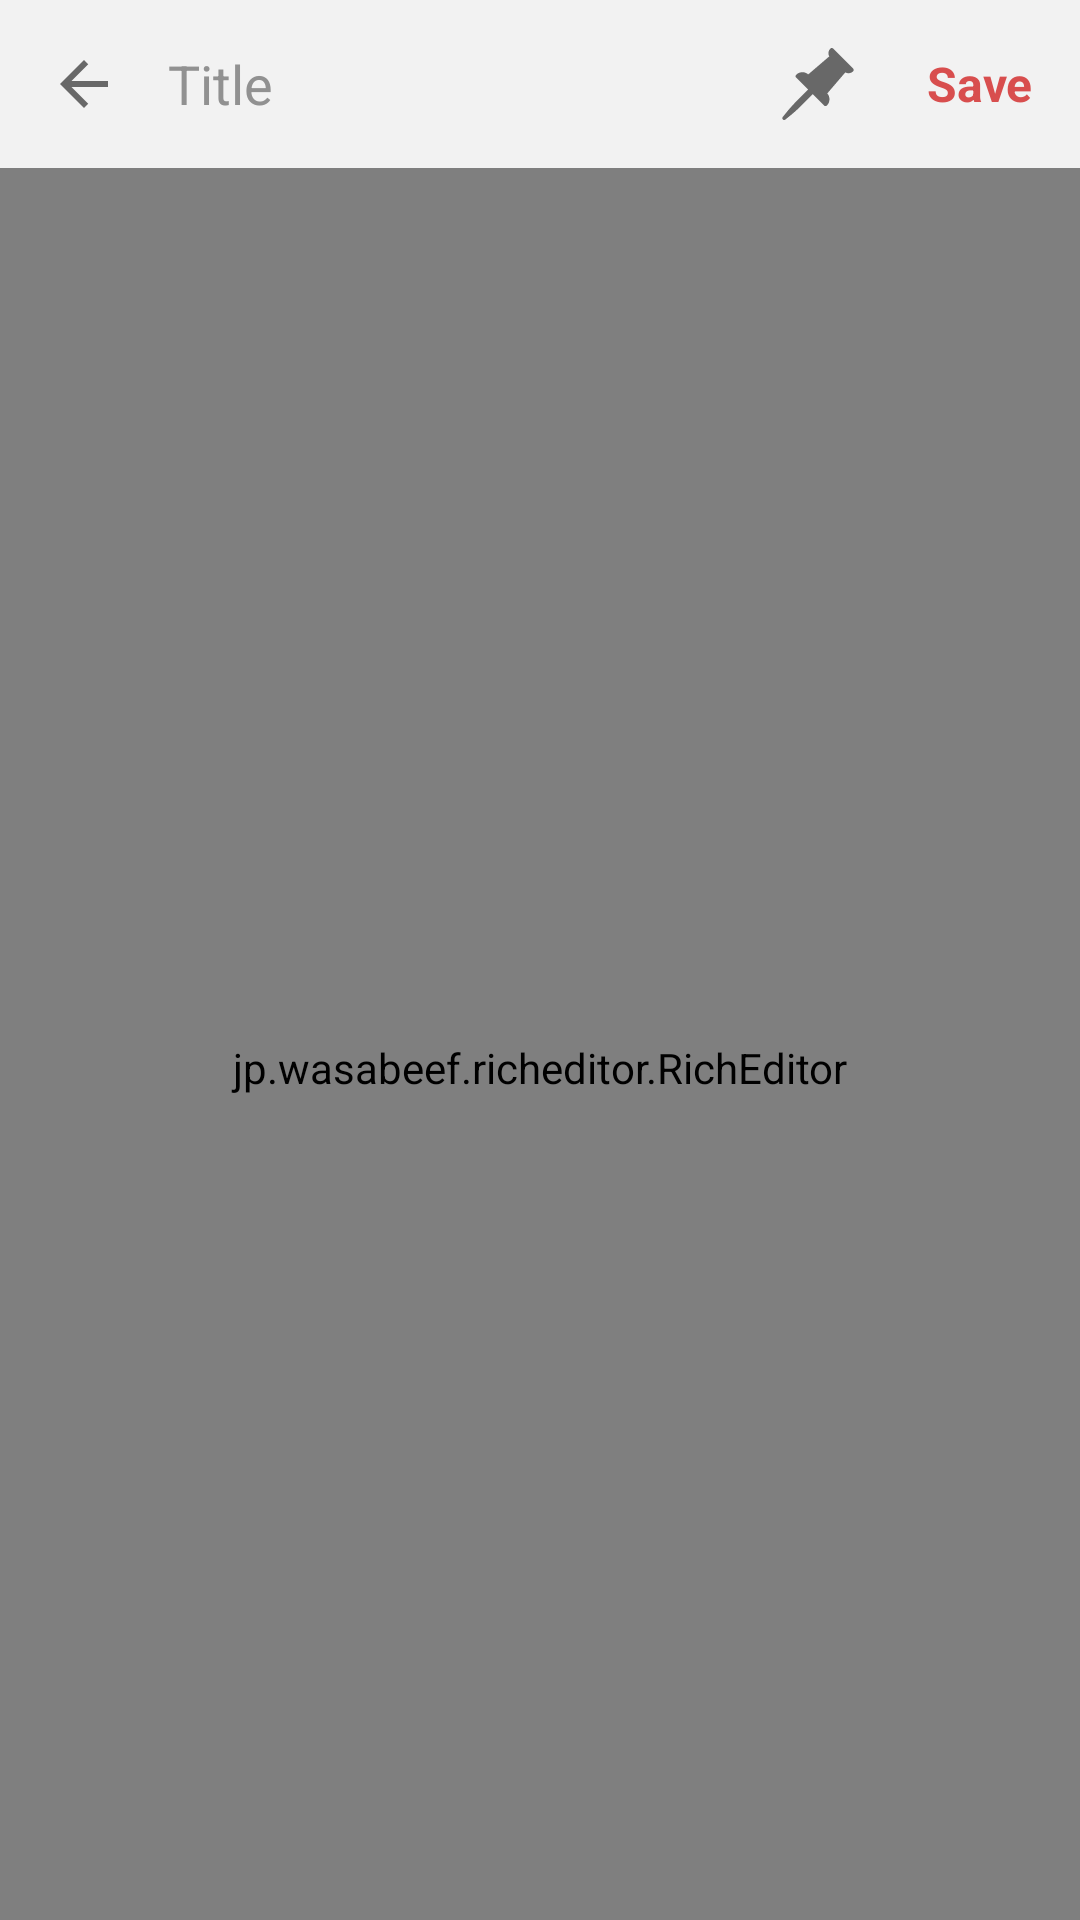

The Android layout XML behind this screen, and the referenced resources:
<!-- AndroidManifest.xml: application theme Theme.MyNotes -->
<!-- res/layout/screen_add_note.xml -->
<?xml version="1.0" encoding="utf-8"?>
<androidx.constraintlayout.widget.ConstraintLayout xmlns:android="http://schemas.android.com/apk/res/android"
    xmlns:app="http://schemas.android.com/apk/res-auto"
    xmlns:tools="http://schemas.android.com/tools"
    android:layout_width="match_parent"
    android:layout_height="match_parent"
    android:background="@color/colorBackground"
    tools:context=".ui.screen.AddNoteScreen">

    <com.google.android.material.appbar.AppBarLayout
        android:id="@+id/appBar"
        android:layout_width="match_parent"
        android:layout_height="?android:actionBarSize"
        app:layout_constraintTop_toTopOf="parent">

        <androidx.appcompat.widget.LinearLayoutCompat
            android:layout_width="match_parent"
            android:layout_height="match_parent"
            android:background="@color/colorBackground">

            <ImageView
                android:id="@+id/buttonBack"
                android:layout_width="wrap_content"
                android:layout_height="wrap_content"
                android:layout_gravity="center"
                android:layout_margin="8dp"
                android:background="?android:selectableItemBackgroundBorderless"
                android:padding="8dp"
                android:src="@drawable/ic_baseline_arrow_back_24" />

            <androidx.appcompat.widget.AppCompatEditText
                android:id="@+id/editTitle"
                android:layout_width="0dp"
                android:layout_height="match_parent"
                android:layout_weight="1"
                android:focusable="true"
                android:focusableInTouchMode="true"
                android:background="@android:color/transparent"
                android:hint="Title"
                android:maxLength="24"
                android:singleLine="true"
                android:textColor="@color/black"
                android:textColorHint="#919191" />

            <ImageView
                android:id="@+id/buttonPin"
                android:layout_width="wrap_content"
                android:layout_height="wrap_content"
                android:layout_margin="8dp"
                android:background="?android:selectableItemBackgroundBorderless"
                android:padding="8dp"
                android:src="@drawable/ic_pin" />

            <TextView
                android:id="@+id/buttonSave"
                android:layout_width="wrap_content"
                android:layout_height="wrap_content"
                android:layout_gravity="center"
                android:layout_marginEnd="8dp"
                android:background="?android:selectableItemBackgroundBorderless"
                android:gravity="center"
                android:padding="8dp"
                android:text="Save"
                android:textColor="@color/colorRed"
                android:textSize="16sp"
                android:textStyle="bold" />

        </androidx.appcompat.widget.LinearLayoutCompat>
    </com.google.android.material.appbar.AppBarLayout>

    <jp.wasabeef.richeditor.RichEditor
        android:id="@+id/editor"
        android:layout_width="match_parent"
        android:layout_height="0dp"
        android:background="@color/white"
        android:paddingHorizontal="16dp"
        android:paddingTop="16dp"
        app:layout_constraintBottom_toTopOf="@id/bottonLine"
        app:layout_constraintLeft_toLeftOf="parent"
        app:layout_constraintRight_toRightOf="parent"
        app:layout_constraintTop_toBottomOf="@id/appBar" />


    <androidx.appcompat.widget.LinearLayoutCompat
        android:id="@+id/bottonLine"
        android:layout_width="match_parent"
        android:layout_height="?android:actionBarSize"
        android:background="@drawable/bg_bottom_appbar"
        android:visibility="gone"
        app:layout_constraintBottom_toBottomOf="parent">

        <ImageView
            android:id="@+id/buttonTextStyleBold"
            android:layout_width="0dp"
            android:layout_height="match_parent"
            android:layout_marginVertical="4dp"
            android:layout_weight="1"
            android:background="?android:selectableItemBackgroundBorderless"
            android:padding="8dp"
            android:src="@drawable/ic_bold_format" />

        <ImageView
            android:id="@+id/buttonTextStyleItalic"
            android:layout_width="0dp"
            android:layout_height="match_parent"
            android:layout_marginVertical="4dp"
            android:layout_weight="1"
            android:background="?android:selectableItemBackgroundBorderless"
            android:padding="8dp"
            android:src="@drawable/ic_italic_format" />

        <ImageView
            android:id="@+id/buttonTextStyleunderline"
            android:layout_width="0dp"
            android:layout_height="match_parent"
            android:layout_marginVertical="4dp"
            android:layout_weight="1"
            android:background="?android:selectableItemBackgroundBorderless"
            android:padding="8dp"
            android:src="@drawable/ic_underline_format" />

        <ImageView
            android:id="@+id/buttonStrikeThrough"
            android:layout_width="0dp"
            android:layout_height="match_parent"
            android:layout_marginVertical="4dp"
            android:layout_weight="1"
            android:background="?android:selectableItemBackgroundBorderless"
            android:padding="8dp"
            android:src="@drawable/ic_baseline_strikethrough_s_24" />

        <ImageView
            android:id="@+id/buttonColorPicker"
            android:layout_width="0dp"
            android:layout_height="match_parent"
            android:layout_marginVertical="4dp"
            android:layout_weight="1"
            android:background="?android:selectableItemBackgroundBorderless"
            android:padding="8dp"
            android:src="@drawable/ic_color_picker" />

        <ImageView
            android:id="@+id/buttonBackgroundText"
            android:layout_width="0dp"
            android:layout_height="match_parent"
            android:layout_marginVertical="4dp"
            android:layout_weight="1"
            android:background="?android:selectableItemBackgroundBorderless"
            android:padding="8dp"
            android:src="@drawable/ic_text_bacground" />

        <ImageView
            android:id="@+id/buttonUndo"
            android:layout_width="0dp"
            android:layout_height="match_parent"
            android:layout_marginVertical="4dp"
            android:layout_weight="1"
            android:background="?android:selectableItemBackgroundBorderless"
            android:padding="8dp"
            android:src="@drawable/ic_baseline_undo_24" />

        <ImageView
            android:id="@+id/buttonRedo"
            android:layout_width="0dp"
            android:layout_height="match_parent"
            android:layout_marginVertical="4dp"
            android:layout_weight="1"
            android:background="?android:selectableItemBackgroundBorderless"
            android:padding="8dp"
            android:src="@drawable/ic_baseline_redo_24" />

    </androidx.appcompat.widget.LinearLayoutCompat>
</androidx.constraintlayout.widget.ConstraintLayout>
<!-- resources referenced by this layout -->
<resources>
  <color name="black">#FF000000</color>
  <color name="colorBackground">#F2F2F2</color>
  <color name="colorRed">#D84E4E</color>
  <color name="white">#FFFFFFFF</color>
  <!-- drawable ic_baseline_arrow_back_24 (drawable) -->
  <vector xmlns:android="http://schemas.android.com/apk/res/android"
      android:width="24dp"
      android:height="24dp"
      android:viewportWidth="24"
      android:viewportHeight="24"
      android:tint="@color/colorItem"
      android:autoMirrored="true">
    <path
        android:fillColor="@android:color/white"
        android:pathData="M20,11H7.83l5.59,-5.59L12,4l-8,8 8,8 1.41,-1.41L7.83,13H20v-2z"/>
  </vector>
  <!-- drawable ic_baseline_redo_24 (drawable) -->
  <vector xmlns:android="http://schemas.android.com/apk/res/android"
      android:width="24dp"
      android:height="24dp"
      android:viewportWidth="24"
      android:viewportHeight="24"
      android:tint="@color/colorItem"
      android:autoMirrored="true">
    <path
        android:fillColor="@android:color/white"
        android:pathData="M18.4,10.6C16.55,8.99 14.15,8 11.5,8c-4.65,0 -8.58,3.03 -9.96,7.22L3.9,16c1.05,-3.19 4.05,-5.5 7.6,-5.5 1.95,0 3.73,0.72 5.12,1.88L13,16h9V7l-3.6,3.6z"/>
  </vector>
  <!-- drawable ic_baseline_undo_24 (drawable) -->
  <vector xmlns:android="http://schemas.android.com/apk/res/android"
      android:width="24dp"
      android:height="24dp"
      android:viewportWidth="24"
      android:viewportHeight="24"
      android:tint="@color/colorItem">
    <path
        android:fillColor="@android:color/white"
        android:pathData="M12.5,8c-2.65,0 -5.05,0.99 -6.9,2.6L2,7v9h9l-3.62,-3.62c1.39,-1.16 3.16,-1.88 5.12,-1.88 3.54,0 6.55,2.31 7.6,5.5l2.37,-0.78C21.08,11.03 17.15,8 12.5,8z"/>
  </vector>
  <!-- drawable ic_bold_format (drawable) -->
  <vector android:height="24dp" android:tint="@color/colorItem"
      android:viewportHeight="24" android:viewportWidth="24"
      android:width="24dp" xmlns:android="http://schemas.android.com/apk/res/android">
      <path android:fillColor="@android:color/white"
          android:pathData="M15.6,10.79c0.97,-0.67 1.65,-1.77 1.65,-2.79 0,-2.26 -1.75,-4 -4,-4L7,4v14h7.04c2.09,0 3.71,-1.7 3.71,-3.79 0,-1.52 -0.86,-2.82 -2.15,-3.42zM10,6.5h3c0.83,0 1.5,0.67 1.5,1.5s-0.67,1.5 -1.5,1.5h-3v-3zM13.5,15.5L10,15.5v-3h3.5c0.83,0 1.5,0.67 1.5,1.5s-0.67,1.5 -1.5,1.5z"/>
  </vector>
  <!-- drawable ic_italic_format (drawable) -->
  <vector android:height="24dp" android:tint="@color/colorItem"
      android:viewportHeight="24" android:viewportWidth="24"
      android:width="24dp" xmlns:android="http://schemas.android.com/apk/res/android">
      <path android:fillColor="@android:color/white" android:pathData="M10,4v3h2.21l-3.42,8H6v3h8v-3h-2.21l3.42,-8H18V4z"/>
  </vector>
  <!-- drawable ic_text_bacground (drawable) -->
  <vector android:height="24dp" android:tint="@color/colorItem"
      android:viewportHeight="24" android:viewportWidth="24"
      android:width="24dp" xmlns:android="http://schemas.android.com/apk/res/android">
      <path android:fillColor="@android:color/white" android:pathData="M9.93,13.5h4.14L12,7.98zM20,2L4,2c-1.1,0 -2,0.9 -2,2v16c0,1.1 0.9,2 2,2h16c1.1,0 2,-0.9 2,-2L22,4c0,-1.1 -0.9,-2 -2,-2zM15.95,18.5l-1.14,-3L9.17,15.5l-1.12,3L5.96,18.5l5.11,-13h1.86l5.11,13h-2.09z"/>
  </vector>
  <!-- drawable ic_underline_format (drawable) -->
  <vector android:height="24dp" android:tint="@color/colorItem"
      android:viewportHeight="24" android:viewportWidth="24"
      android:width="24dp" xmlns:android="http://schemas.android.com/apk/res/android">
      <path android:fillColor="@android:color/white" android:pathData="M12,17c3.31,0 6,-2.69 6,-6L18,3h-2.5v8c0,1.93 -1.57,3.5 -3.5,3.5S8.5,12.93 8.5,11L8.5,3L6,3v8c0,3.31 2.69,6 6,6zM5,19v2h14v-2L5,19z"/>
  </vector>
  <color name="colorItem">#686868</color>
  <color name="teal_200">#FF03DAC5</color>
  <color name="teal_700">#FF018786</color>
</resources>
